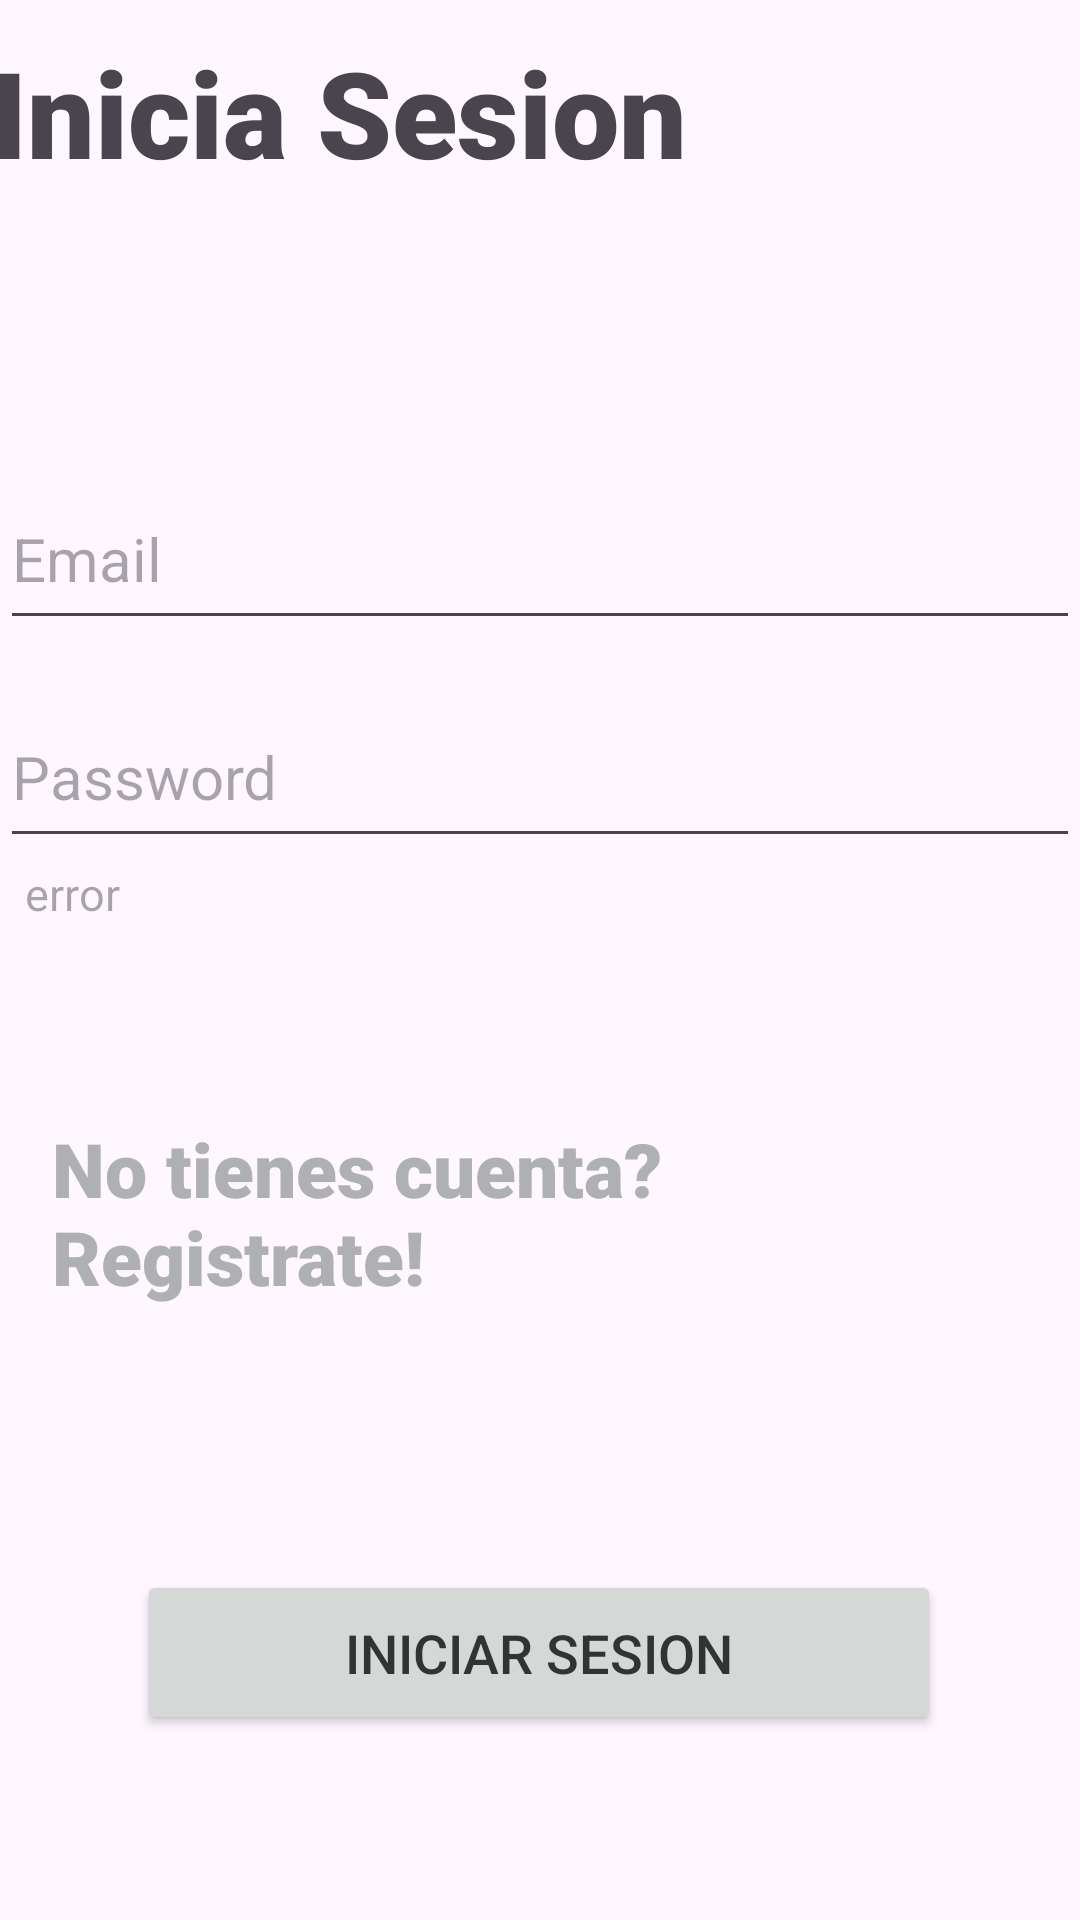

Here is an Android app screen rendered from its layout file. Give the layout XML and the strings, colors and styles it references.
<!-- AndroidManifest.xml: application theme Theme.PracticaApp -->
<!-- res/layout/activity_login.xml -->
<?xml version="1.0" encoding="utf-8"?>
<androidx.constraintlayout.widget.ConstraintLayout xmlns:android="http://schemas.android.com/apk/res/android"
    xmlns:app="http://schemas.android.com/apk/res-auto"
    xmlns:tools="http://schemas.android.com/tools"
    android:layout_width="match_parent"
    android:layout_height="match_parent"
    tools:context=".loginActivity"
    tools:layout_editor_absoluteX="0dp"
    tools:layout_editor_absoluteY="-52dp">

    <EditText
        android:id="@+id/emailEditTextText"
        android:layout_width="360dp"
        android:layout_height="57dp"
        android:ems="10"
        android:hint="Email"
        android:inputType="text"
        android:text=""
        android:textColor="@color/baseLight"
        android:textSize="20sp"
        app:layout_constraintBottom_toBottomOf="parent"
        app:layout_constraintEnd_toEndOf="parent"
        app:layout_constraintHorizontal_bias="0.49"
        app:layout_constraintStart_toStartOf="parent"
        app:layout_constraintTop_toTopOf="parent"
        app:layout_constraintVertical_bias="0.268" />

    <EditText
        android:id="@+id/passwordEditTextText"
        android:layout_width="360dp"
        android:layout_height="57dp"
        android:ems="10"
        android:hint="Password"
        android:inputType="text"
        android:text=""
        android:textColor="@color/baseLight"
        android:textSize="20sp"
        app:layout_constraintBottom_toBottomOf="parent"
        app:layout_constraintEnd_toEndOf="parent"
        app:layout_constraintHorizontal_bias="0.49"
        app:layout_constraintStart_toStartOf="parent"
        app:layout_constraintTop_toTopOf="parent"
        app:layout_constraintVertical_bias="0.393" />

    <Button
        android:id="@+id/sesionButton"
        android:layout_width="268dp"
        android:layout_height="55dp"
        android:text="Iniciar Sesion"
        android:textColor="@color/baseNight"
        android:textSize="18sp"
        app:layout_constraintBottom_toBottomOf="parent"
        app:layout_constraintEnd_toEndOf="parent"
        app:layout_constraintHorizontal_bias="0.496"
        app:layout_constraintStart_toStartOf="parent"
        app:layout_constraintTop_toBottomOf="@+id/passwordEditTextText"
        app:layout_constraintVertical_bias="0.794" />

    <TextView
        android:id="@+id/goToSignUpTextView"
        android:layout_width="244dp"
        android:layout_height="119dp"
        android:layout_marginTop="44dp"
        android:fontFamily="sans-serif-black"
        android:text="No tienes cuenta? Registrate!"
        android:textColor="@color/Grey"
        android:textSize="25sp"
        app:layout_constraintBottom_toTopOf="@+id/sesionButton"
        app:layout_constraintEnd_toEndOf="parent"
        app:layout_constraintHorizontal_bias="0.149"
        app:layout_constraintStart_toStartOf="parent"
        app:layout_constraintTop_toBottomOf="@+id/passwordEditTextText"
        app:layout_constraintVertical_bias="0.576" />

    <TextView
        android:id="@+id/textView3"
        android:layout_width="367dp"
        android:layout_height="108dp"
        android:fontFamily="sans-serif-black"
        android:text="Inicia Sesion"
        android:textSize="40sp"
        app:layout_constraintBottom_toTopOf="@+id/emailEditTextText"
        app:layout_constraintEnd_toEndOf="parent"
        app:layout_constraintStart_toStartOf="parent"
        app:layout_constraintTop_toTopOf="parent"
        app:layout_constraintVertical_bias="0.219" />

    <TextView
        android:id="@+id/errorTextView"
        android:layout_width="328dp"
        android:layout_height="75dp"
        android:fontFamily="sans-serif"
        android:textColor="@color/red"
        android:hint="error"
        android:textSize="15sp"
        app:layout_constraintBottom_toTopOf="@+id/goToSignUpTextView"
        app:layout_constraintEnd_toEndOf="parent"
        app:layout_constraintHorizontal_bias="0.265"
        app:layout_constraintStart_toStartOf="parent"
        app:layout_constraintTop_toBottomOf="@+id/passwordEditTextText"
        app:layout_constraintVertical_bias="0.157" />
</androidx.constraintlayout.widget.ConstraintLayout>
<!-- resources referenced by this layout -->
<resources>
  <color name="Grey">#AEB0B2</color>
  <color name="baseLight">#FFEB3B</color>
  <color name="baseNight">#313335</color>
  <color name="red">#FF0000</color>
  <style name="Theme.PracticaApp" parent="Base.Theme.PracticaApp" />
  <style name="Base.Theme.PracticaApp" parent="Theme.Material3.DayNight.NoActionBar">
          
          <item name="colorPrimary">@color/baseLight</item>
      </style>
</resources>
